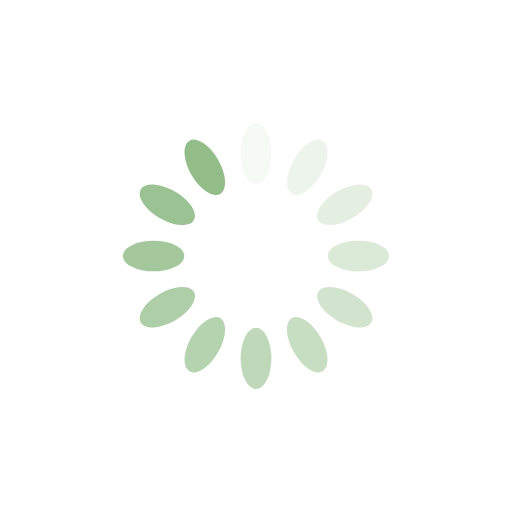
t = 0.00 s
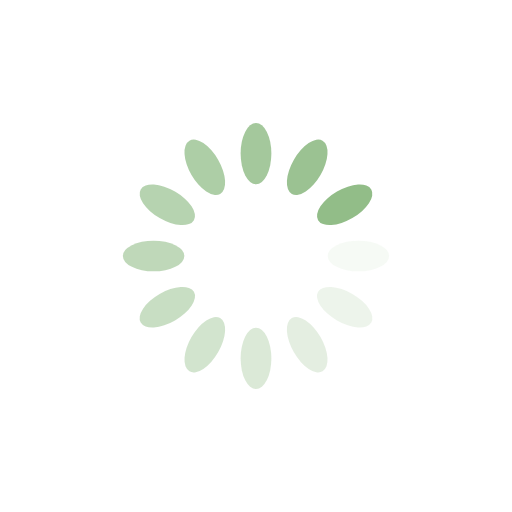
t = 0.25 s
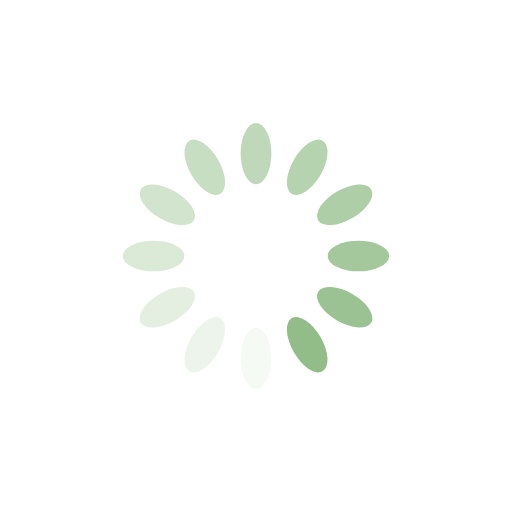
t = 0.50 s
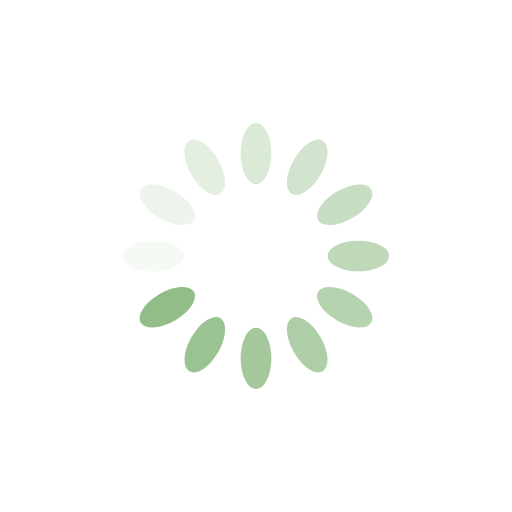
t = 0.75 s

The animated SVG that drew these frames (rendered in a browser with its animation timeline set to each time). Animation: 12 SMIL elements (animate=12); one cycle of 1.00 s, repeats indefinitely.

<?xml version="1.0" encoding="utf-8"?>
<svg xmlns="http://www.w3.org/2000/svg" xmlns:xlink="http://www.w3.org/1999/xlink" style="margin: auto; background-image: none; display: block; shape-rendering: auto; background-position: initial initial; background-repeat: initial initial;" width="200px" height="200px" viewBox="0 0 100 100" preserveAspectRatio="xMidYMid">
<g transform="rotate(0 50 50)">
  <rect x="47" y="24" rx="3" ry="6" width="6" height="12" fill="#92bd88">
    <animate attributeName="opacity" values="1;0" keyTimes="0;1" dur="1s" begin="-0.9166666666666666s" repeatCount="indefinite"></animate>
  </rect>
</g><g transform="rotate(30 50 50)">
  <rect x="47" y="24" rx="3" ry="6" width="6" height="12" fill="#92bd88">
    <animate attributeName="opacity" values="1;0" keyTimes="0;1" dur="1s" begin="-0.8333333333333334s" repeatCount="indefinite"></animate>
  </rect>
</g><g transform="rotate(60 50 50)">
  <rect x="47" y="24" rx="3" ry="6" width="6" height="12" fill="#92bd88">
    <animate attributeName="opacity" values="1;0" keyTimes="0;1" dur="1s" begin="-0.75s" repeatCount="indefinite"></animate>
  </rect>
</g><g transform="rotate(90 50 50)">
  <rect x="47" y="24" rx="3" ry="6" width="6" height="12" fill="#92bd88">
    <animate attributeName="opacity" values="1;0" keyTimes="0;1" dur="1s" begin="-0.6666666666666666s" repeatCount="indefinite"></animate>
  </rect>
</g><g transform="rotate(120 50 50)">
  <rect x="47" y="24" rx="3" ry="6" width="6" height="12" fill="#92bd88">
    <animate attributeName="opacity" values="1;0" keyTimes="0;1" dur="1s" begin="-0.5833333333333334s" repeatCount="indefinite"></animate>
  </rect>
</g><g transform="rotate(150 50 50)">
  <rect x="47" y="24" rx="3" ry="6" width="6" height="12" fill="#92bd88">
    <animate attributeName="opacity" values="1;0" keyTimes="0;1" dur="1s" begin="-0.5s" repeatCount="indefinite"></animate>
  </rect>
</g><g transform="rotate(180 50 50)">
  <rect x="47" y="24" rx="3" ry="6" width="6" height="12" fill="#92bd88">
    <animate attributeName="opacity" values="1;0" keyTimes="0;1" dur="1s" begin="-0.4166666666666667s" repeatCount="indefinite"></animate>
  </rect>
</g><g transform="rotate(210 50 50)">
  <rect x="47" y="24" rx="3" ry="6" width="6" height="12" fill="#92bd88">
    <animate attributeName="opacity" values="1;0" keyTimes="0;1" dur="1s" begin="-0.3333333333333333s" repeatCount="indefinite"></animate>
  </rect>
</g><g transform="rotate(240 50 50)">
  <rect x="47" y="24" rx="3" ry="6" width="6" height="12" fill="#92bd88">
    <animate attributeName="opacity" values="1;0" keyTimes="0;1" dur="1s" begin="-0.25s" repeatCount="indefinite"></animate>
  </rect>
</g><g transform="rotate(270 50 50)">
  <rect x="47" y="24" rx="3" ry="6" width="6" height="12" fill="#92bd88">
    <animate attributeName="opacity" values="1;0" keyTimes="0;1" dur="1s" begin="-0.16666666666666666s" repeatCount="indefinite"></animate>
  </rect>
</g><g transform="rotate(300 50 50)">
  <rect x="47" y="24" rx="3" ry="6" width="6" height="12" fill="#92bd88">
    <animate attributeName="opacity" values="1;0" keyTimes="0;1" dur="1s" begin="-0.08333333333333333s" repeatCount="indefinite"></animate>
  </rect>
</g><g transform="rotate(330 50 50)">
  <rect x="47" y="24" rx="3" ry="6" width="6" height="12" fill="#92bd88">
    <animate attributeName="opacity" values="1;0" keyTimes="0;1" dur="1s" begin="0s" repeatCount="indefinite"></animate>
  </rect>
</g>
<!-- [ldio] generated by https://loading.io/ --></svg>